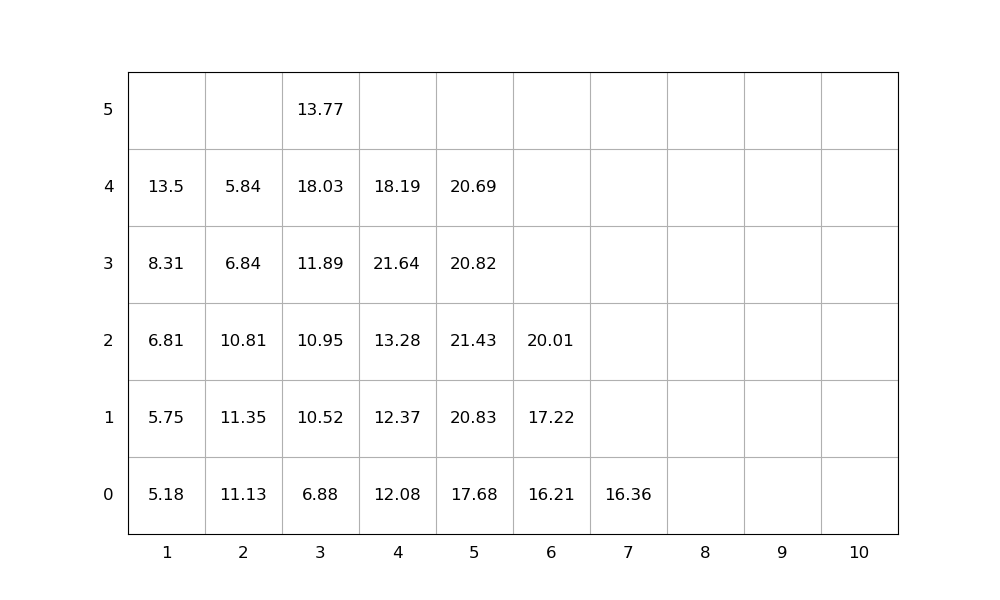

Source data for this figure (header and first rows):
idx, loc_x, loc_y, loc_z, weight, group, score, seq, emerg, reloc, size(ft)
1, 2, 0, 0, 11.13, 0, 11.13, 1, 0, 1.0, 20
2, 5, 0, 0, 17.68, 0, 17.68, 2, 0, 0, 20
3, 2, 0, 1, 11.35, 0, 11.35, 3, 0, 1.0, 20
4, 4, 0, 0, 12.08, 0, 12.08, 4, 0, 0, 20
5, 2, 0, 2, 10.81, 0, 10.81, 5, 0, 1.0, 20
6, 4, 0, 1, 12.37, 0, 12.37, 6, 0, 0, 20
7, 5, 0, 1, 20.83, 0, 20.83, 7, 0, 1.0, 20
8, 1, 0, 0, 5.18, 0, 5.18, 8, 0, 0, 20
9, 1, 0, 1, 5.75, 0, 5.75, 9, 0, 0, 20
10, 4, 0, 2, 13.28, 0, 13.28, 10, 0, 0, 20
11, 4, 0, 3, 21.64, 0, 21.64, 11, 0, 1.0, 20
12, 5, 0, 2, 21.43, 0, 21.43, 12, 0, 1.0, 20
13, 3, 0, 0, 6.88, 0, 6.88, 13, 0, 0, 20
14, 6, 0, 0, 16.21, 0, 16.21, 14, 0, 0, 20
15, 3, 0, 1, 10.52, 0, 10.52, 15, 0, 0, 20
16, 5, 0, 3, 20.82, 0, 20.82, 16, 0, 1.0, 20
17, 3, 0, 2, 10.95, 0, 10.95, 17, 0, 0, 20
18, 5, 0, 4, 20.69, 0, 20.69, 18, 0, 1.0, 20
19, 1, 0, 2, 6.81, 0, 6.81, 19, 0, 0, 20
20, 6, 0, 1, 17.22, 0, 17.22, 20, 0, 0, 20
21, 6, 0, 2, 20.01, 0, 20.01, 21, 0, 0, 20
22, 7, 0, 0, 16.36, 0, 16.36, 22, 0, 0, 20
23, 3, 0, 3, 11.89, 0, 11.89, 23, 0, 0, 20
24, 1, 0, 3, 8.31, 0, 8.31, 24, 0, 0, 20
25, 4, 0, 4, 18.19, 0, 18.19, 25, 0, 1.0, 20
26, 3, 0, 4, 18.03, 0, 18.03, 26, 0, 1.0, 20
27, 3, 0, 5, 13.77, 0, 13.77, 27, 0, 1.0, 20
28, 1, 0, 4, 13.5, 0, 13.5, 28, 0, 0, 20
29, 2, 0, 3, 6.84, 0, 6.84, 29, 0, 1.0, 20
30, 2, 0, 4, 5.84, 0, 5.84, 30, 0, 1.0, 20
